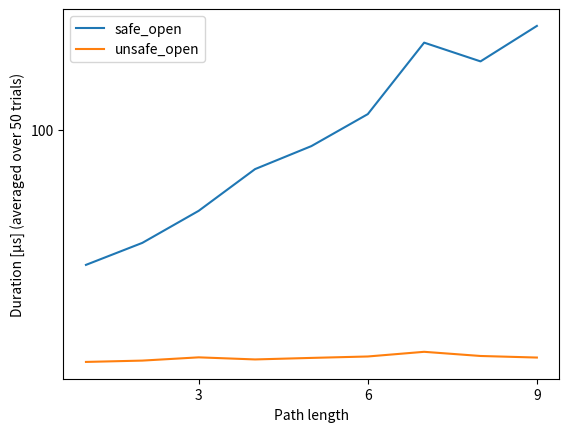

Here is the Python script that generated this plot: (Note: this script raises an exception after producing the figure.)
import matplotlib.pyplot as plt
import numpy as np

# safe_open
# x = [0, 1, 2, 5, 10, 20, 40]
# y = [1, 3, 5, 11, 21, 41, 81]
x = [1, 2, 3, 4, 5, 6, 7, 8, 9]
y = [46.82, 55.48, 68.10, 84.52, 93.58, 106.16, 134.30, 126.92, 140.88]

plt.xticks([3, 6, 9])
plt.yticks([0, 100, 200])
# plt.xlim(right=32)
# plt.ylim(top=4000)
plt.plot(x, y, label="safe_open")

# unsafe_open
x = [1, 2, 3, 4, 5, 6, 7, 8, 9]
y = [8.62, 9.14, 10.42, 9.60, 10.20, 10.76, 12.60, 10.96, 10.34]

plt.xticks([3, 6, 9])
plt.yticks([0, 100, 200])

plt.xlabel('Path length')
plt.ylabel('Duration [μs] (averaged over 50 trials)')

plt.plot(x, y, label="unsafe_open")
plt.legend()
plt.savefig("benchmarks/monitor/out/performance.pdf")
plt.clf()
